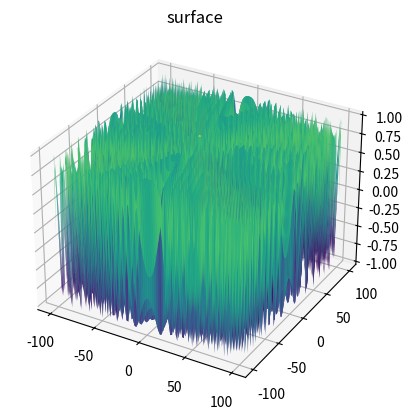

This chart was generated by the following Python code: (Note: this script raises an exception after producing the figure.)
#Three-Dimensional Plotting in Matplotlib

from mpl_toolkits import mplot3d
# %matplotlib inline
import numpy as np
import matplotlib.pyplot as plt
def f(x, y):
    return np.sin(np.sqrt(x ** 2 + y ** 2))
x = np.linspace(-100, 100, 100)
y = np.linspace(-100, 100, 100)
X, Y = np.meshgrid(x, y)
Z = f(X, Y)
fig = plt.figure()
ax = plt.axes(projection='3d')
ax.plot_surface(X, Y, Z, rstride=1, cstride=1,
                cmap='viridis', edgecolor='none')
ax.set_title('surface');
plt.show()

print()

import matplotlib.pyplot as plt
import numpy as np
x = np.array([5,7,8,7,2,17,2,9,4,11,12,9,6])
y = np.array([99,86,87,88,111,86,103,87,94,78,77,85,86])
plt.scatter(x, y)
plt.show()
print()
import matplotlib.pyplot as plt
import numpy as np
#day one, the age and speed of 13 cars:
x = np.array([5,7,8,7,2,17,2,9,4,11,12,9,6])
y = np.array([99,86,87,88,111,86,103,87,94,78,77,85,86])
plt.scatter(x, y)
#day two, the age and speed of 15 cars:
x = np.array([2,2,8,1,15,8,12,9,7,3,11,4,7,14,12])
y = np.array([100,105,84,105,90,99,90,95,94,100,79,112,91,80,85])
plt.scatter(x, y)
plt.show() 
print()

import matplotlib.pyplot as plt
import numpy as np
x = np.array([5,7,8,7,2,17,2,9,4,11,12,9,6])
y = np.array([99,86,87,88,111,86,103,87,94,78,77,85,86])
plt.scatter(x, y, color = 'hotpink')
x = np.array([2,2,8,1,15,8,12,9,7,3,11,4,7,14,12])
y = np.array([100,105,84,105,90,99,90,95,94,100,79,112,91,80,85])
plt.scatter(x, y, color = '#88c999')
plt.show() 
print()

import matplotlib.pyplot as plt
import numpy as np
x = np.array([5,7,8,7,2,17,2,9,4,11,12,9,6])
y = np.array([99,86,87,88,111,86,103,87,94,78,77,85,86])
colors = np.array(["red","green","blue","yellow","pink","black","orange","purple","beige","brown","gray","cyan","magenta"])
plt.scatter(x, y, c=colors)
plt.show() 
print()

import matplotlib.pyplot as plt
import numpy as np
x = np.array([5,7,8,7,2,17,2,9,4,11,12,9,6])
y = np.array([99,86,87,88,111,86,103,87,94,78,77,85,86])
colors = np.array([0, 10, 20, 30, 40, 45, 50, 55, 60, 70, 80, 90, 100])
plt.scatter(x, y, c=colors, cmap='viridis')
plt.show() 
print()

import matplotlib.pyplot as plt
import numpy as np
x = np.array([5,7,8,7,2,17,2,9,4,11,12,9,6])
y = np.array([99,86,87,88,111,86,103,87,94,78,77,85,86])
colors = np.array([0, 10, 20, 30, 40, 45, 50, 55, 60, 70, 80, 90, 100])
plt.scatter(x, y, c=colors, cmap='viridis')
plt.colorbar()
plt.show() 
print()

import matplotlib.pyplot as plt
import numpy as np
x = np.array([5,7,8,7,2,17,2,9,4,11,12,9,6])
y = np.array([99,86,87,88,111,86,103,87,94,78,77,85,86])
sizes = np.array([20,50,100,200,500,1000,60,90,10,300,600,800,75])
plt.scatter(x, y, s=sizes)
plt.show() 
print()

import matplotlib.pyplot as plt
import numpy as np
x = np.array([5,7,8,7,2,17,2,9,4,11,12,9,6])
y = np.array([99,86,87,88,111,86,103,87,94,78,77,85,86])
sizes = np.array([20,50,100,200,500,1000,60,90,10,300,600,800,75])
plt.scatter(x, y, s=sizes, alpha=0.5)
plt.show() 
print()

import matplotlib.pyplot as plt
import numpy as np
x = np.random.randint(100, size=(100))
y = np.random.randint(100, size=(100))
colors = np.random.randint(100, size=(100))
sizes = 10 * np.random.randint(100, size=(100))
plt.scatter(x, y, c=colors, s=sizes, alpha=0.5, cmap='nipy_spectral')
plt.colorbar()
plt.show() 